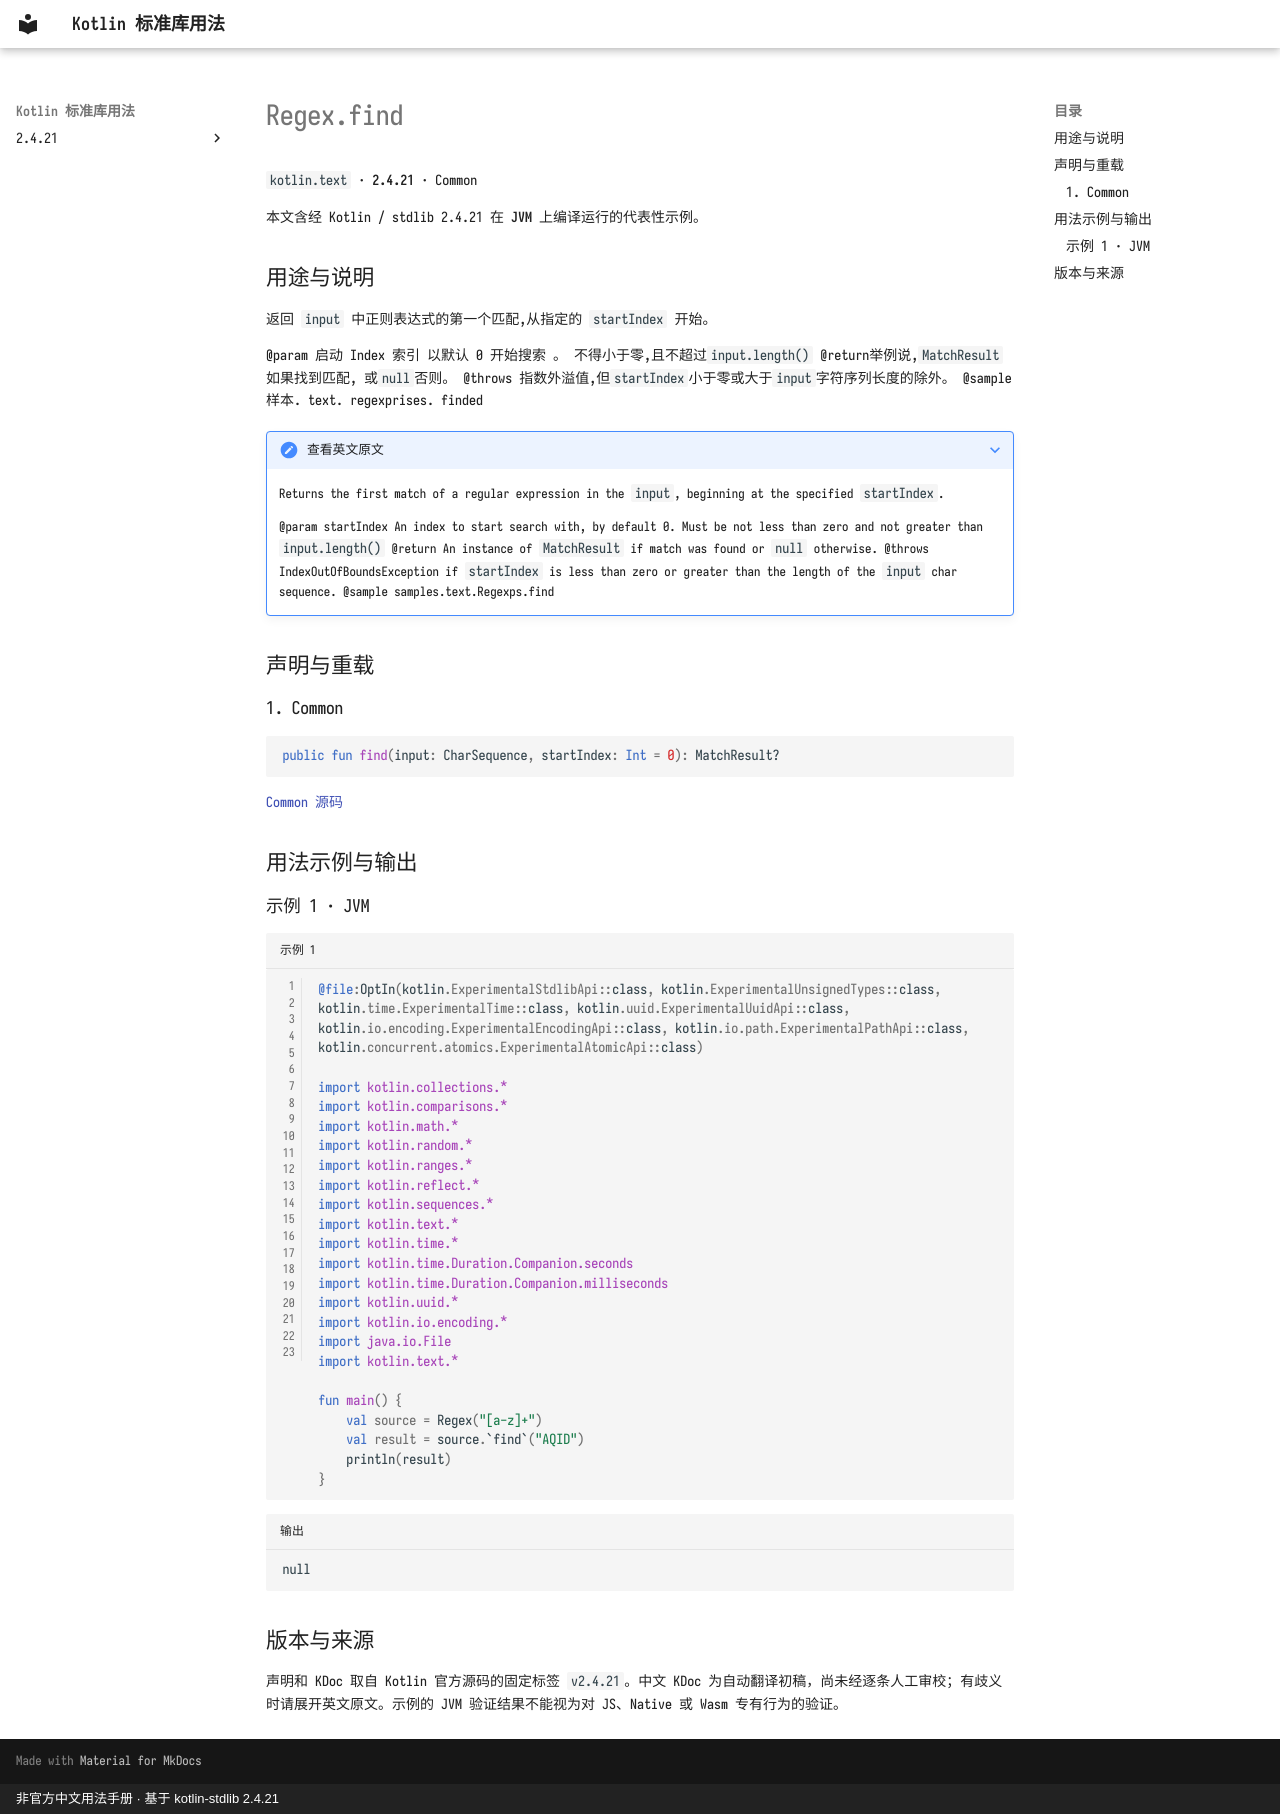

repository: oooooooko/kotlin-stdlib-docs · page: zh/api/kotlin.text/regex-find--a99fb2a5/index.html · generator: mkdocs · copyright: 非官方中文用法手册 · 基于 kotlin-stdlib 2.4.21

# Regex.find

`kotlin.text` · **2.4.21** · Common

本文含经 Kotlin / stdlib 2.4.21 在 **JVM** 上编译运行的代表性示例。

## 用途与说明

返回 `input` 中正则表达式的第一个匹配,从指定的 `startIndex` 开始。

@param 启动 Index 索引 以默认 0 开始搜索 。 不得小于零,且不超过`input.length()`
@return举例说,`MatchResult`如果找到匹配, 或`null`否则。
@throws 指数外溢值,但`startIndex`小于零或大于`input`字符序列长度的除外。
@sample 样本. text. regexprises. finded

??? note "查看英文原文"

    Returns the first match of a regular expression in the `input`, beginning at the specified `startIndex`.
    
    @param startIndex An index to start search with, by default 0. Must be not less than zero and not greater than `input.length()`
    @return An instance of `MatchResult` if match was found or `null` otherwise.
    @throws IndexOutOfBoundsException if `startIndex` is less than zero or greater than the length of the `input` char sequence.
    @sample samples.text.Regexps.find

## 声明与重载

### 1. Common

```kotlin
public fun find(input: CharSequence, startIndex: Int = 0): MatchResult?
```

[Common 源码](https://github.com/JetBrains/kotlin/blob/v2.4.21/libraries/stdlib/common/src/kotlin/TextH.kt#L122)

## 用法示例与输出

### 示例 1 · JVM

```kotlin title="示例 1" linenums="1"
@file:OptIn(kotlin.ExperimentalStdlibApi::class, kotlin.ExperimentalUnsignedTypes::class, kotlin.time.ExperimentalTime::class, kotlin.uuid.ExperimentalUuidApi::class, kotlin.io.encoding.ExperimentalEncodingApi::class, kotlin.io.path.ExperimentalPathApi::class, kotlin.concurrent.atomics.ExperimentalAtomicApi::class)

import kotlin.collections.*
import kotlin.comparisons.*
import kotlin.math.*
import kotlin.random.*
import kotlin.ranges.*
import kotlin.reflect.*
import kotlin.sequences.*
import kotlin.text.*
import kotlin.time.*
import kotlin.time.Duration.Companion.seconds
import kotlin.time.Duration.Companion.milliseconds
import kotlin.uuid.*
import kotlin.io.encoding.*
import java.io.File
import kotlin.text.*

fun main() {
    val source = Regex("[a-z]+")
    val result = source.`find`("AQID")
    println(result)
}
```

```text title="输出"
null
```

## 版本与来源

声明和 KDoc 取自 Kotlin 官方源码的固定标签 `v2.4.21`。中文 KDoc 为自动翻译初稿，尚未经逐条人工审校；有歧义时请展开英文原文。示例的 JVM 验证结果不能视为对 JS、Native 或 Wasm 专有行为的验证。
